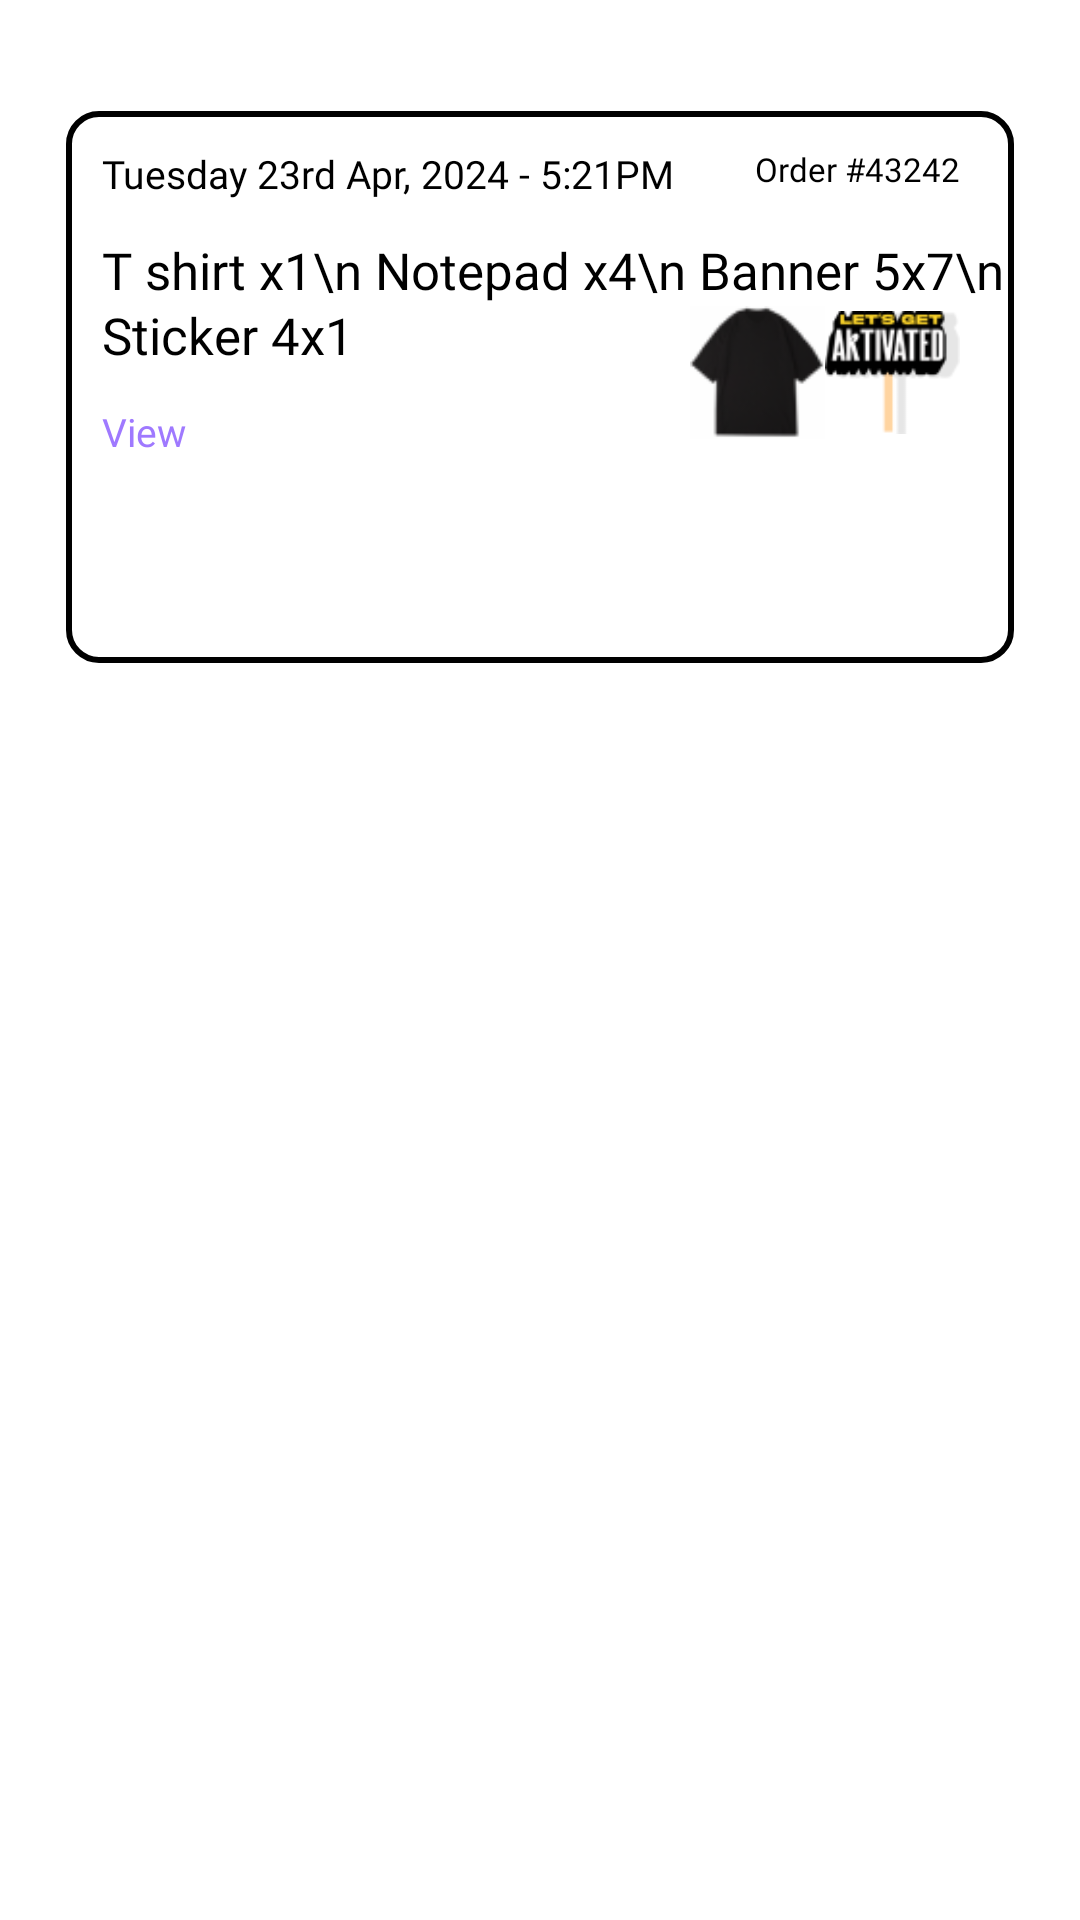

Reconstruct the res/layout file that produces this screen, plus the resources it refers to.
<!-- AndroidManifest.xml: application theme Theme.Polu -->
<!-- res/layout/fragment_completed.xml -->
<?xml version="1.0" encoding="utf-8"?>
<androidx.constraintlayout.widget.ConstraintLayout xmlns:android="http://schemas.android.com/apk/res/android"
    xmlns:tools="http://schemas.android.com/tools"
    android:layout_width="match_parent"
    android:layout_height="match_parent"
    xmlns:app="http://schemas.android.com/apk/res-auto"
    tools:context=".fragment.CompletedFragment">


    <androidx.constraintlayout.widget.ConstraintLayout
        android:id="@+id/first"
        android:layout_width="match_parent"
        android:layout_height="wrap_content"
        android:layout_marginHorizontal="22dp"
        android:layout_marginTop="37dp"
        android:background="@drawable/toprint"
        app:layout_constraintEnd_toEndOf="parent"
        app:layout_constraintStart_toStartOf="parent"
        app:layout_constraintTop_toTopOf="parent">

        <ImageView
            android:id="@+id/img"
            android:layout_width="45dp"
            android:layout_height="45dp"
            android:layout_marginTop="22dp"
            android:layout_marginEnd="18dp"
            android:layout_marginBottom="32dp"
            android:src="@drawable/stick"
            app:layout_constraintBottom_toBottomOf="parent"
            app:layout_constraintEnd_toEndOf="parent"
            app:layout_constraintTop_toTopOf="parent" />

        <ImageView
            android:layout_width="70dp"
            android:layout_height="70dp"
            android:layout_marginTop="22dp"
            android:layout_marginBottom="92dp"
            android:src="@drawable/stick"
            android:visibility="invisible"
            app:layout_constraintBottom_toBottomOf="parent"
            app:layout_constraintEnd_toEndOf="parent"
            app:layout_constraintStart_toStartOf="parent"
            app:layout_constraintTop_toTopOf="parent" />


        <TextView
            android:id="@+id/market_name"
            android:layout_width="wrap_content"
            android:layout_height="wrap_content"
            android:layout_marginTop="12dp"
            android:fontFamily="@font/athleticsextrabold"
            android:lineSpacingExtra="2dp"
            android:text="T shirt x1\n Notepad x4\n Banner 5x7\n Sticker 4x1"
            android:textColor="@color/black"
            android:textSize="17sp"
            app:layout_constraintStart_toStartOf="@+id/textView10"
            app:layout_constraintTop_toBottomOf="@+id/textView10" />


        <ImageView
            android:id="@+id/arrow"
            android:layout_width="45dp"
            android:layout_height="45dp"
            android:src="@drawable/shirt"
            app:layout_constraintEnd_toStartOf="@+id/img"
            app:layout_constraintTop_toTopOf="@+id/img" />

        <TextView
            android:id="@+id/textView10"
            android:layout_width="wrap_content"
            android:layout_height="wrap_content"
            android:layout_marginStart="12dp"
            android:layout_marginTop="12dp"
            android:text="Tuesday 23rd Apr, 2024 - 5:21PM"
            android:textColor="@color/black"
            android:textSize="13sp"
            android:fontFamily="@font/atleticsmedium"
            app:layout_constraintStart_toStartOf="parent"
            app:layout_constraintTop_toTopOf="parent" />


        <TextView
            android:layout_width="wrap_content"
            android:layout_height="wrap_content"
            android:layout_marginStart="12dp"
            android:layout_marginTop="12dp"
            android:fontFamily="@font/athleticslight"
            android:text="Order #43242"
            android:textColor="@color/black"
            android:textSize="11sp"
            app:layout_constraintEnd_toEndOf="@id/img"
            app:layout_constraintTop_toTopOf="parent" />


        <TextView
            android:id="@+id/textView11"
            android:layout_width="wrap_content"
            android:layout_height="wrap_content"
            android:layout_marginTop="12dp"
            android:fontFamily="@font/atleticsmedium"
            android:text="View"
            android:textColor="@color/brand_color"
            android:textSize="13sp"
            app:layout_constraintStart_toStartOf="@+id/market_name"
            app:layout_constraintTop_toBottomOf="@+id/market_name" />
    </androidx.constraintlayout.widget.ConstraintLayout>




</androidx.constraintlayout.widget.ConstraintLayout>
<!-- resources referenced by this layout -->
<resources>
  <color name="black">#FF000000</color>
  <color name="brand_color">#9F79FF</color>
  <!-- drawable shirt: png bitmap (drawable, 3035 bytes) -->
  <!-- drawable stick: png bitmap (drawable, 3387 bytes) -->
  <!-- drawable toprint (drawable) -->
  <?xml version="1.0" encoding="utf-8"?>
  <shape xmlns:android="http://schemas.android.com/apk/res/android"
      android:shape="rectangle">
  
      <stroke
          android:width="2dp"
          android:color="@color/black" />
      <corners android:radius="10dp" />
  
  </shape>
  <style name="Theme.Polu" parent="Theme.MaterialComponents.Light.NoActionBar">
          
          <item name="colorPrimary">@color/purple_500</item>
          <item name="colorPrimaryVariant">@color/purple_700</item>
          <item name="colorOnPrimary">@color/white</item>
          
          <item name="colorSecondary">@color/teal_200</item>
          <item name="colorSecondaryVariant">@color/teal_700</item>
          <item name="colorOnSecondary">@color/black</item>
          
          <item name="android:statusBarColor" tools:targetApi="21">@color/white</item>
          
      </style>
  <color name="purple_500">#FF6200EE</color>
  <color name="purple_700">#FF3700B3</color>
  <color name="white">#FFFFFFFF</color>
  <color name="teal_200">#FF03DAC5</color>
  <color name="teal_700">#FF018786</color>
</resources>
